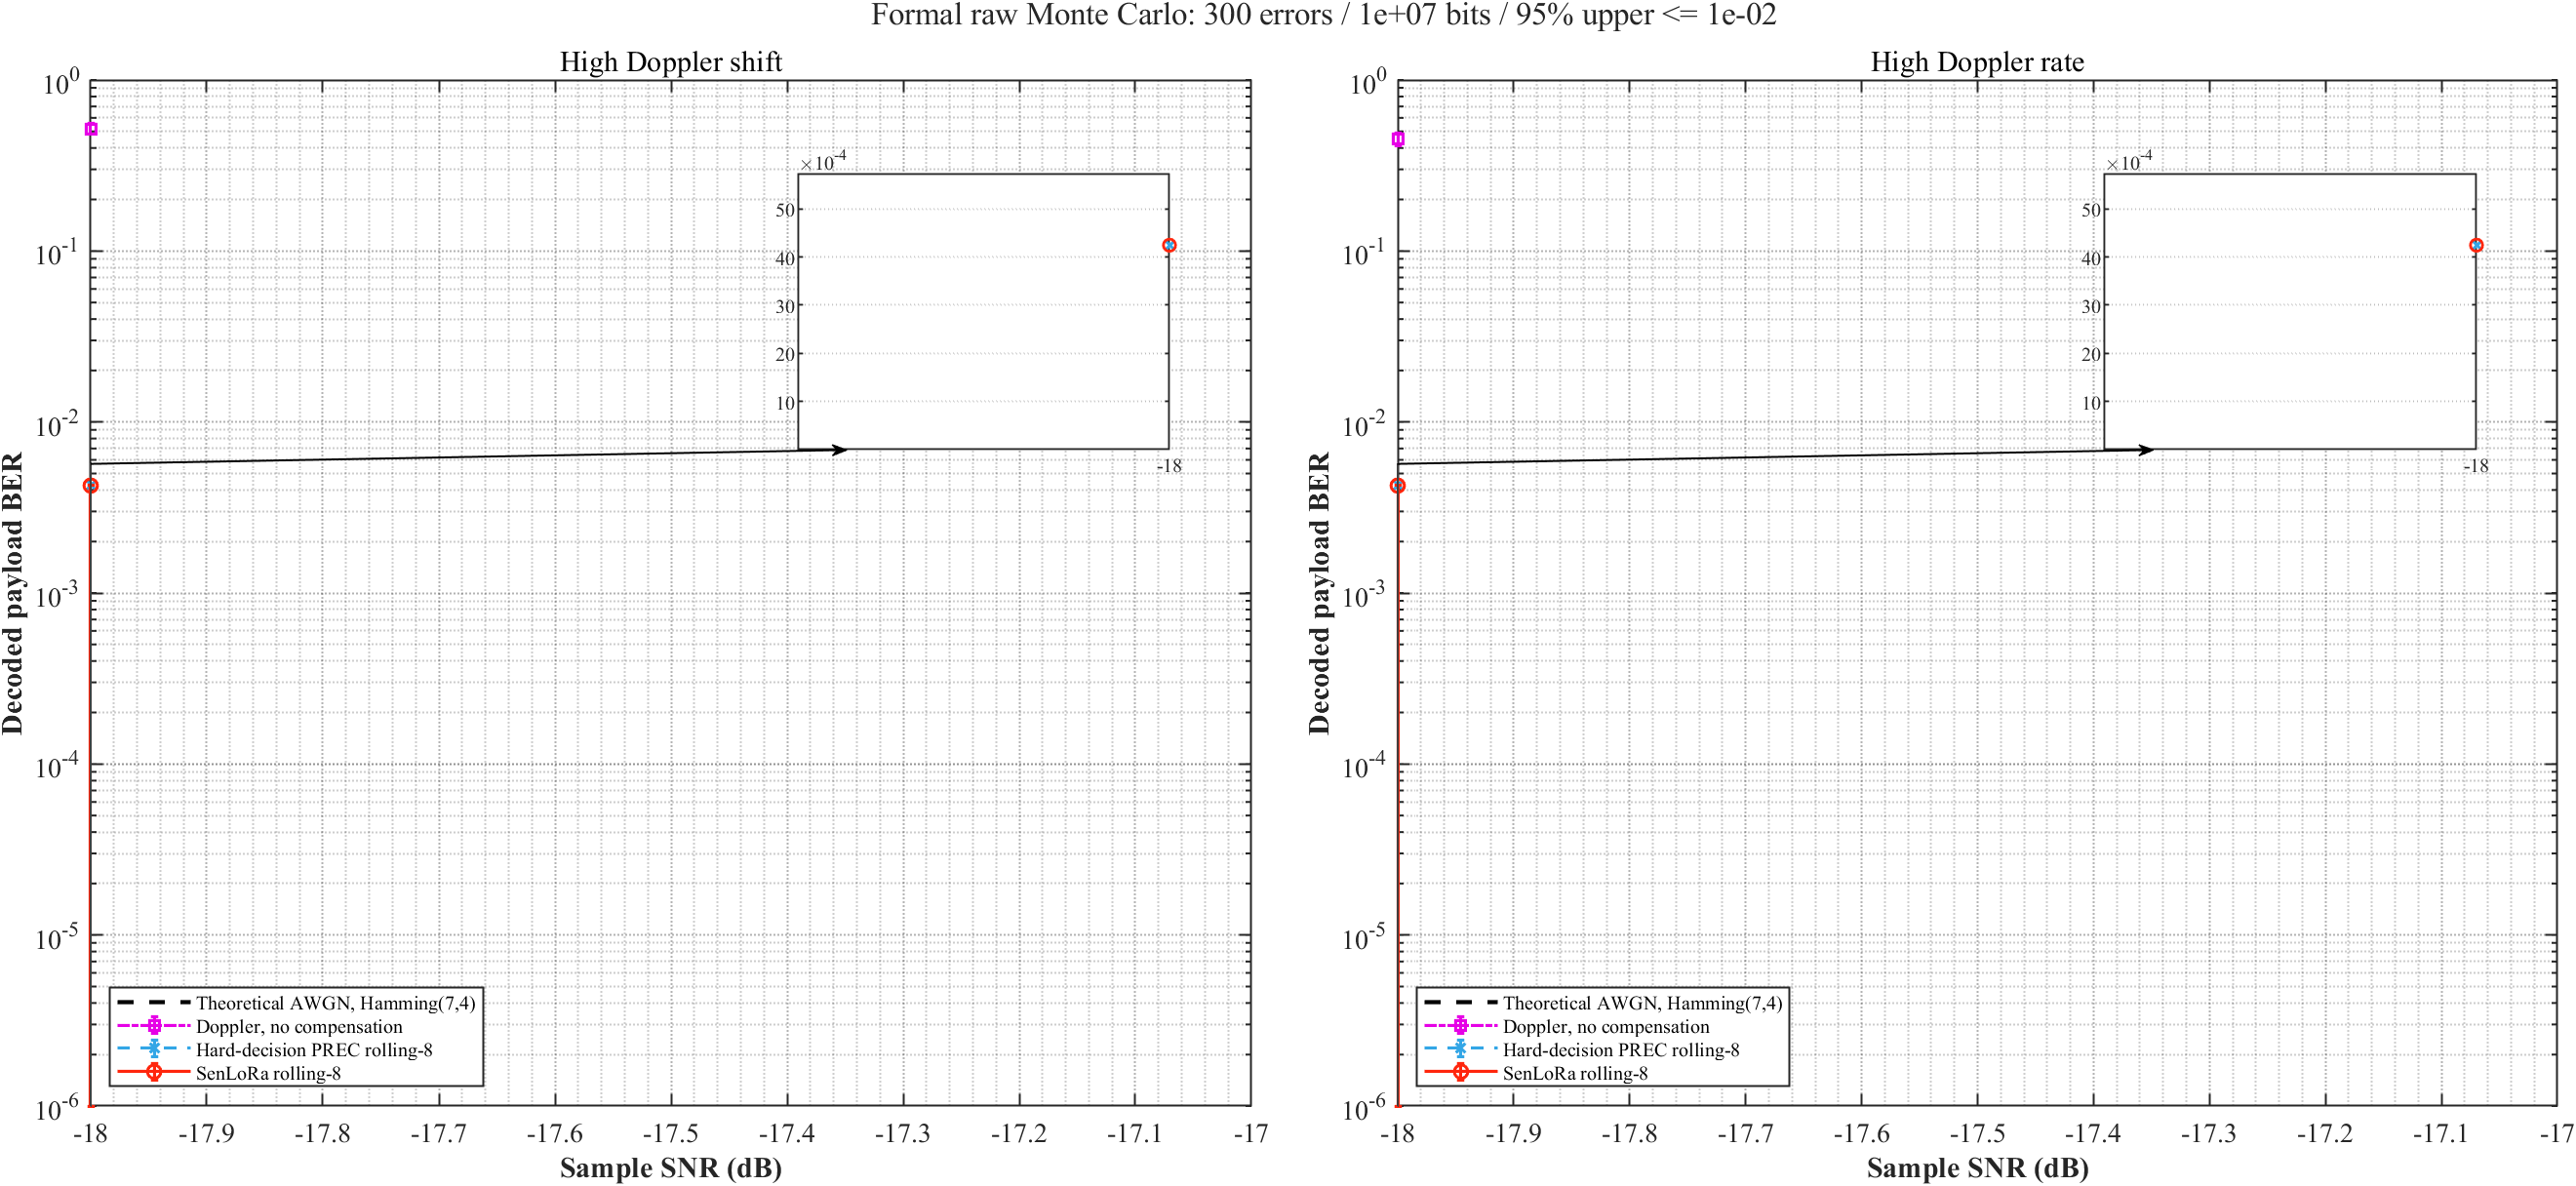

Values plotted in this chart, from the file beside it:
scenario, snrDb, bits, frames, completed, completionReason, berTheoryHamming, berTheoryUncodedAudit, errNoComp, errHardPrec, errSenLoRa, berNoComp, berHardPrec, berSenLoRa, lower95NoComp, lower95HardPrec, lower95SenLoRa, upper95NoComp, upper95HardPrec, upper95SenLoRa, hardAccepted, hardFalseAccepted, senAccepted, senFalseAccepted
high_doppler_shift, -18, 704, 1, 1, upper_95_at_or_below_target, 7.98183820709246e-09, 2.97816590972152e-05, 365, 0, 0, 0.5185, 0.004246, 0.004246, 0.4816, 0, 0, 0.5552, 0.004246, 0.004246, 112, 0, 4, 0
high_doppler_shift, -17, 0, 0, 0, not_simulated_after_upper_target, 2.96313848618611e-12, 5.73792780826678e-07, 0, 0, 0, NaN, NaN, NaN, NaN, NaN, NaN, NaN, NaN, NaN, 0, 0, 0, 0
high_doppler_rate, -18, 704, 1, 1, upper_95_at_or_below_target, 7.98183820709246e-09, 2.97816590972152e-05, 316, 0, 0, 0.4489, 0.004246, 0.004246, 0.4125, 0, 0, 0.4858, 0.004246, 0.004246, 112, 0, 3, 0
high_doppler_rate, -17, 0, 0, 0, not_simulated_after_upper_target, 2.96313848618611e-12, 5.73792780826678e-07, 0, 0, 0, NaN, NaN, NaN, NaN, NaN, NaN, NaN, NaN, NaN, 0, 0, 0, 0
